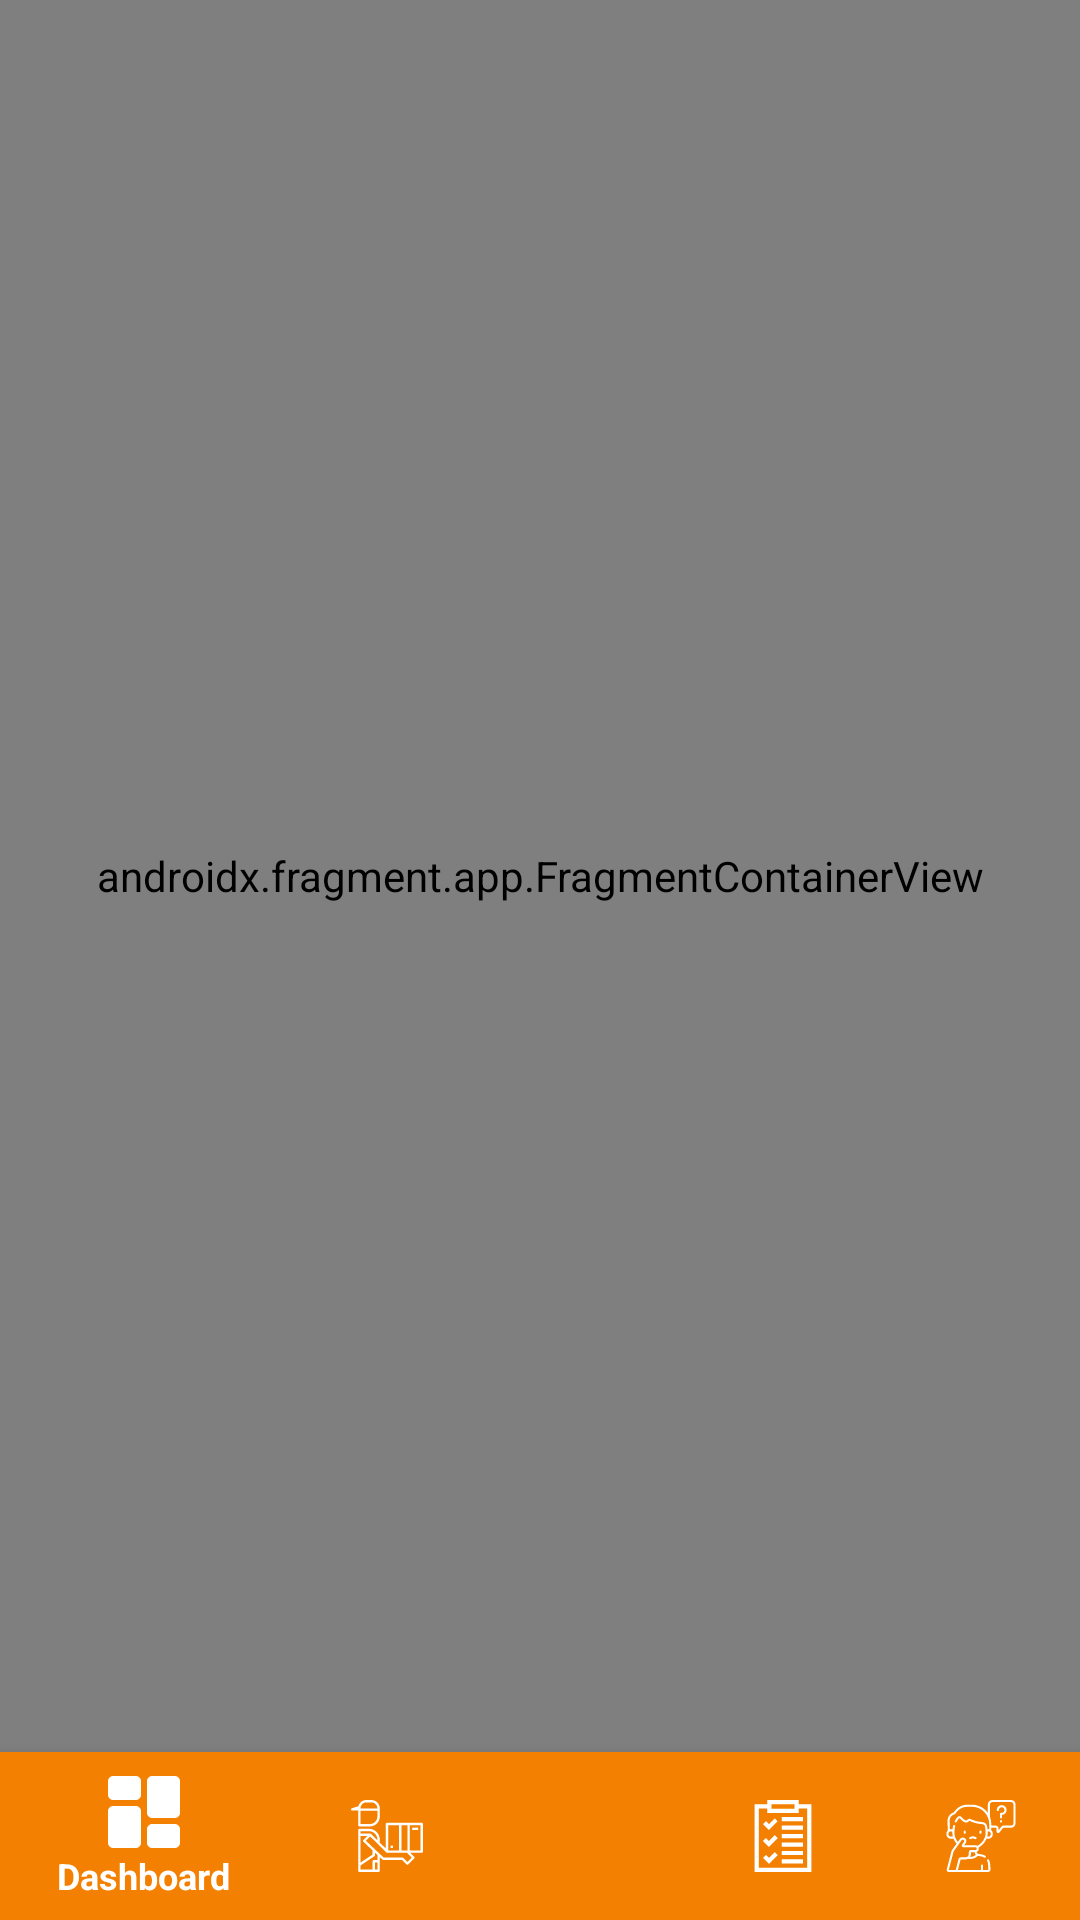

Write the Android layout XML for this screen, with the resource values it uses.
<!-- AndroidManifest.xml: application theme AppTheme -->
<!-- res/layout/activity_credential.xml -->
<?xml version="1.0" encoding="utf-8"?>
<RelativeLayout xmlns:android="http://schemas.android.com/apk/res/android"
    xmlns:app="http://schemas.android.com/apk/res-auto"
    xmlns:tools="http://schemas.android.com/tools"
    android:layout_width="match_parent"
    android:layout_height="match_parent"
    android:orientation="vertical"
    tools:context="com.example.amazondelievery.ui.MainActivity">

    

    <androidx.fragment.app.FragmentContainerView
        android:id="@+id/credentialNavHost"
        android:name="androidx.navigation.fragment.NavHostFragment"
        android:layout_width="match_parent"
        android:layout_height="match_parent"
        android:layout_above="@id/bottomNavHome"
        app:defaultNavHost="true"
        app:navGraph="@navigation/nav_graph" />

    <com.google.android.material.bottomnavigation.BottomNavigationView
        android:id="@+id/bottomNavHome"
        android:layout_width="match_parent"
        android:layout_height="wrap_content"
        android:layout_alignParentBottom="true"
        android:background="@color/colorAccent"
        android:theme="@style/ThemeNavigation"
        app:elevation="@dimen/spacing_small"
        app:itemHorizontalTranslationEnabled="true"
        app:itemIconTint="@color/white"
        app:itemTextAppearanceActive="@style/ThemeNavigation"
        app:itemTextAppearanceInactive="@style/ThemeNavigation"
        app:itemTextColor="@color/white"
        app:labelVisibilityMode="selected"
        app:menu="@menu/bottom_nav_menu" />

</RelativeLayout>
<!-- res/layout/layout_toolbar.xml (included above) -->
<?xml version="1.0" encoding="utf-8"?>
<androidx.appcompat.widget.Toolbar xmlns:android="http://schemas.android.com/apk/res/android"
    xmlns:app="http://schemas.android.com/apk/res-auto"
    android:id="@+id/tbar"
    android:layout_width="match_parent"
    android:layout_height="?attr/actionBarSize"
    android:theme="@style/ToolbarStyle"
    app:navigationIcon="@drawable/icon_back"
    app:popupTheme="@style/ThemeOverlay.AppCompat.Light"
    app:title="@string/label_login"
    app:titleTextAppearance="@style/ToolbarTextAppearance"
    app:titleTextColor="@color/colorAccent">

</androidx.appcompat.widget.Toolbar>
<!-- resources referenced by this layout -->
<resources>
  <color name="colorAccent">#F38000</color>
  <color name="white">#FFFFFF</color>
  <dimen name="spacing_small">8dp</dimen>
  <!-- drawable icon_back (drawable) -->
  <vector xmlns:android="http://schemas.android.com/apk/res/android"
      android:width="24dp"
      android:height="24dp"
      android:tint="#F38000"
      android:viewportWidth="24.0"
      android:viewportHeight="24.0">
      <path
          android:fillColor="#FF000000"
          android:pathData="M20,11H7.83l5.59,-5.59L12,4l-8,8 8,8 1.41,-1.41L7.83,13H20v-2z" />
  </vector>
  <string name="label_login">Login</string>
  <style name="ThemeNavigation">
          <item name="colorPrimary">@color/black</item>
          <item name="colorSurface">@color/color_surface</item>
          <item name="colorOnSurface">@color/color_on_surface</item>
          <item name="fontFamily">@font/poppins_medium</item>
          <item name="android:textSize">@dimen/font_small</item>
      </style>
  <style name="ToolbarStyle" parent="@style/ThemeOverlay.AppCompat.ActionBar">
          <item name="android:fontFamily">@font/poppins_bold</item>
      </style>
  <style name="ToolbarTextAppearance" parent="TextAppearance.AppCompat.Headline">
          <item name="android:textSize">@dimen/size_26</item>
          <item name="android:fontFamily">@font/poppins_bold</item>
      </style>
  <style name="AppTheme" parent="Theme.MaterialComponents.Light.NoActionBar">
          
          <item name="colorPrimary">@color/colorPrimary</item>
          <item name="colorPrimaryDark">@color/colorPrimaryDark</item>
          <item name="colorAccent">@color/colorAccent</item>
      </style>
  <color name="black">#000000</color>
  <color name="color_surface">@color/black</color>
  <color name="color_on_surface">#555252</color>
  <dimen name="font_small">12sp</dimen>
  <dimen name="size_26">26sp</dimen>
  <color name="colorPrimary">#000000</color>
  <color name="colorPrimaryDark">#FFFFFF</color>
</resources>
